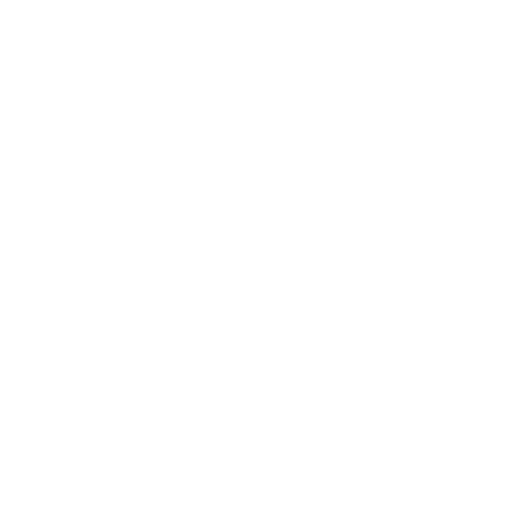
t = 0.00 s
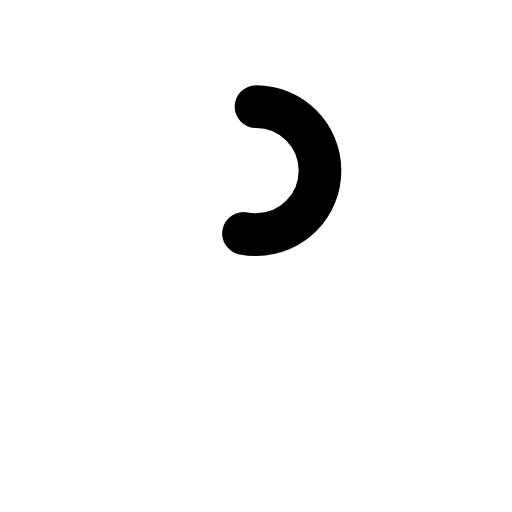
t = 0.20 s
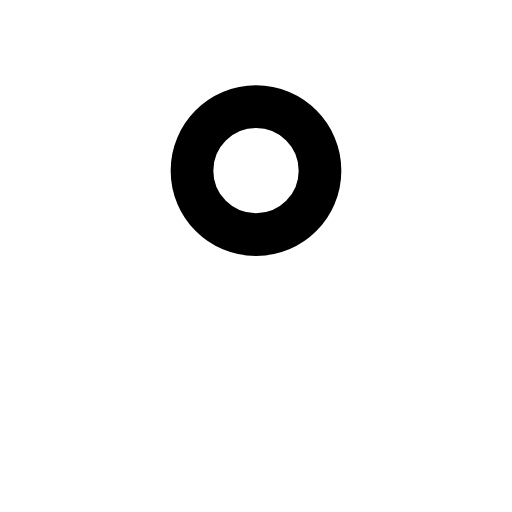
t = 0.50 s
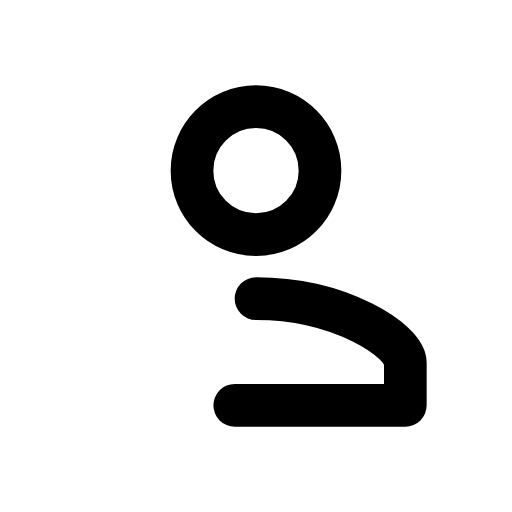
t = 0.70 s
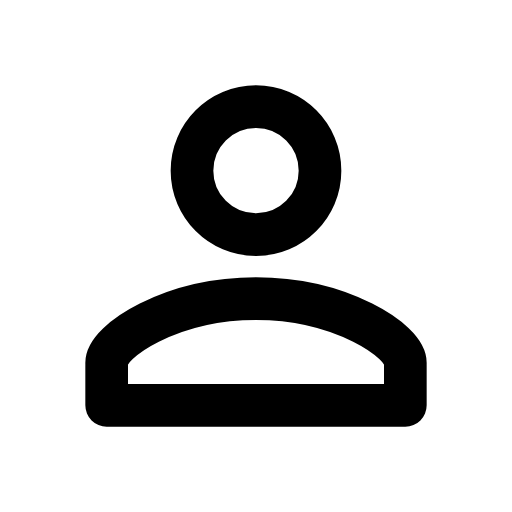
t = 1.00 s
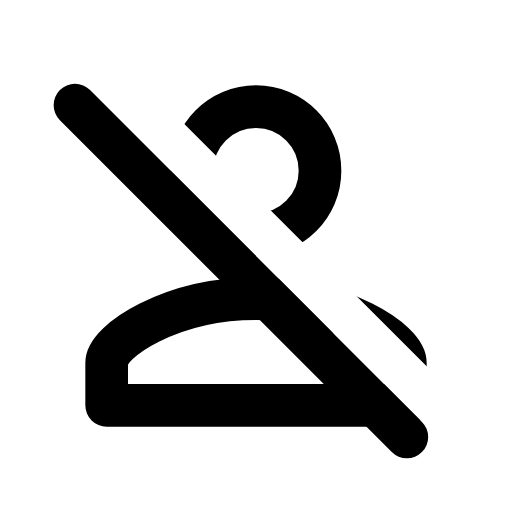
t = 1.20 s

The animated SVG that drew these frames (rendered in a browser with its animation timeline set to each time). Animation: 4 SMIL elements (animate=3,set=1); one cycle of 1.20 s.

<svg xmlns="http://www.w3.org/2000/svg" width="24" height="24" viewBox="0 0 24 24">
    <mask id="person-mask">
        <g fill="none" stroke="white" stroke-width="2" stroke-linecap="round" stroke-linejoin="round">
            <path
                d="M12 5C13.66 5 15 6.34 15 8C15 9.65685 13.6569 11 12 11C10.3431 11 9 9.65685 9 8C9 6.34315 10.3431 5 12 5z"
                stroke-dasharray="20" stroke-dashoffset="20">
                <animate attributeName="stroke-dashoffset" values="20;0" dur="0.4s" fill="freeze"/>
            </path>
            <path d="M12 14C16 14 19 16 19 17V19H5V17C5 16 8 14 12 14z" opacity="0" stroke-dasharray="36"
                  stroke-dashoffset="36">
                <set attributeName="opacity" to="1" begin="0.5s"/>
                <animate attributeName="stroke-dashoffset" values="36;0" begin="0.5s" dur="0.4s" fill="freeze"/>
            </path>
        </g>
        <g transform="rotate(45 12 12)" fill="none" stroke-width="2" stroke-linecap="round" stroke-dasharray="26"
           stroke-dashoffset="26">
            <path d="M0 11h24" stroke="black"/>
            <path d="M1 13h22" stroke="white"/>
            <animate attributeName="stroke-dashoffset" values="26;0" begin="1.0s" dur="0.2s" fill="freeze"/>
        </g>
    </mask>
    <rect mask="url(#person-mask)" width="24" height="24" fill="currentColor"/>
</svg>
